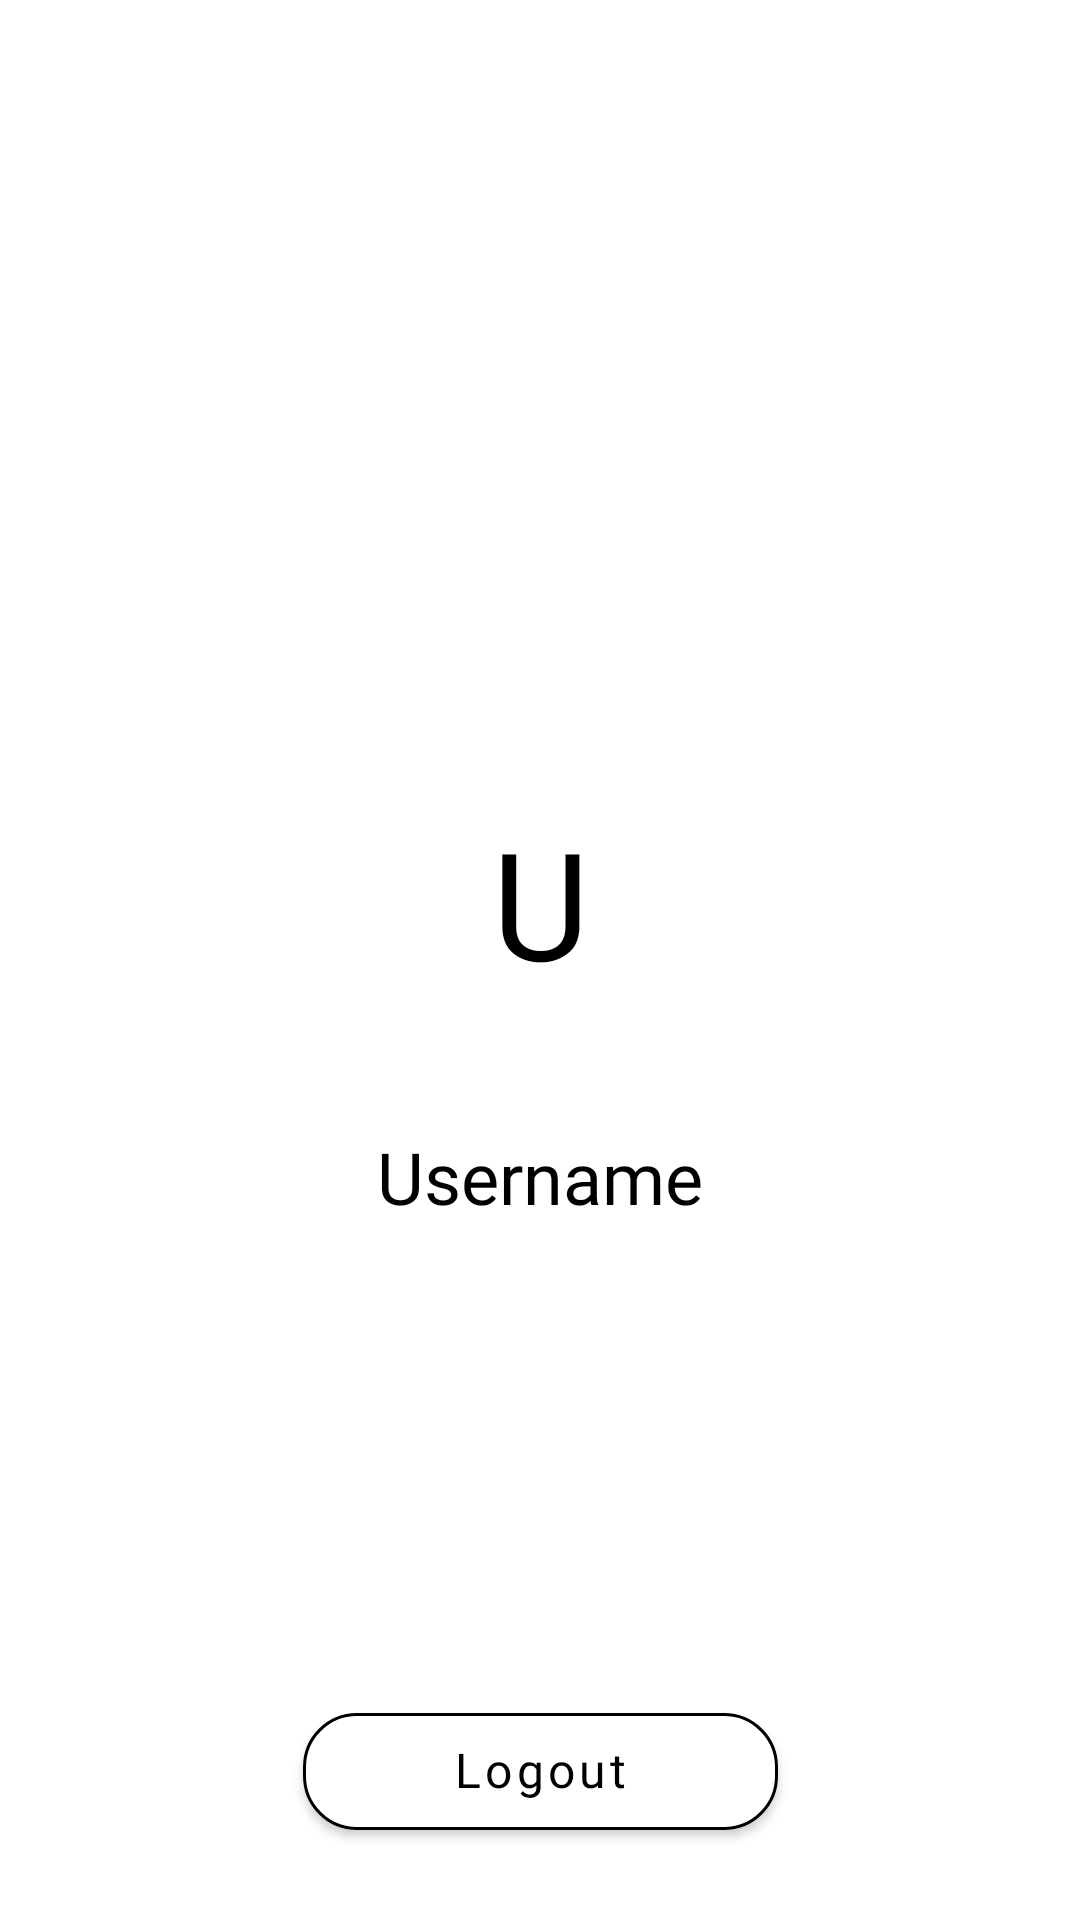

The Android layout XML behind this screen, and the referenced resources:
<!-- AndroidManifest.xml: application theme Theme.Stories -->
<!-- res/layout/fragment_account.xml -->
<?xml version="1.0" encoding="utf-8"?>
<androidx.constraintlayout.widget.ConstraintLayout xmlns:android="http://schemas.android.com/apk/res/android"
    xmlns:app="http://schemas.android.com/apk/res-auto"
    xmlns:tools="http://schemas.android.com/tools"
    android:id="@+id/constraintLayout"
    android:layout_width="match_parent"
    android:layout_height="match_parent"
    tools:context=".ui.home.account.AccountFragment">

    <androidx.appcompat.widget.AppCompatTextView
        android:id="@+id/txAvatar"
        style="@style/Text.Header50"
        android:layout_width="120dp"
        android:layout_height="120dp"
        android:background="@drawable/bg_circle_primary_overlay50"
        android:gravity="center"
        android:text="@string/u"
        app:layout_constraintBottom_toTopOf="@id/txName"
        android:layout_marginTop="80dp"
        app:layout_constraintEnd_toEndOf="parent"
        app:layout_constraintStart_toStartOf="parent"
        app:layout_constraintTop_toTopOf="parent"
        app:layout_constraintVertical_chainStyle="packed" />

    <androidx.appcompat.widget.AppCompatTextView
        android:id="@+id/txName"
        style="@style/Text.Header7"
        android:layout_width="wrap_content"
        android:layout_height="wrap_content"
        android:layout_marginTop="16dp"
        android:text="@string/username"
        app:layout_constraintBottom_toTopOf="@id/action_logout"
        app:layout_constraintEnd_toEndOf="@id/txAvatar"
        app:layout_constraintStart_toStartOf="@id/txAvatar"
        app:layout_constraintTop_toBottomOf="@id/txAvatar" />

    <com.google.android.material.button.MaterialButton
        android:id="@+id/action_logout"
        style="@style/MaterialButton.Secondary"
        android:layout_width="wrap_content"
        android:layout_height="wrap_content"
        android:layout_marginTop="40dp"
        android:layout_marginBottom="30dp"
        android:paddingStart="50dp"
        android:paddingEnd="50dp"
        android:text="@string/logout"
        app:layout_constraintBottom_toBottomOf="parent"
        app:layout_constraintEnd_toEndOf="@id/txAvatar"
        app:layout_constraintStart_toStartOf="@id/txAvatar" />

</androidx.constraintlayout.widget.ConstraintLayout>
<!-- resources referenced by this layout -->
<resources>
  <string name="logout">Logout</string>
  <string name="u">U</string>
  <string name="username">Username</string>
  <style name="MaterialButton.Secondary">
          <item name="android:textColor">@color/black</item>
          <item name="backgroundTint">@color/white</item>
          <item name="rippleColor">@color/grey_700</item>
          <item name="strokeColor">@color/black</item>
          <item name="strokeWidth">1dp</item>
      </style>
  <style name="Text.Header50">
          <item name="android:textSize">50sp</item>
          <item name="android:fontFamily">@font/lato_bold</item>
      </style>
  <style name="Text.Header7">
          <item name="android:textSize">24sp</item>
          <item name="android:fontFamily">@font/lato_bold</item>
      </style>
  <style name="Theme.Stories" parent="Theme.MaterialComponents.DayNight.NoActionBar">
          <item name="colorPrimary">@color/purple_500</item>
          <item name="colorPrimaryVariant">@color/black</item>
          <item name="colorOnPrimary">@color/white</item>
          <item name="colorSecondary">@color/teal_200</item>
          <item name="colorSecondaryVariant">@color/teal_700</item>
          <item name="colorOnSecondary">@color/black</item>
          <item name="android:statusBarColor">?attr/colorPrimaryVariant</item>
  
      </style>
  <color name="black">#FF000000</color>
  <color name="white">#FFFFFF</color>
  <color name="grey_700">#616161</color>
  <color name="purple_500">#FF6200EE</color>
  <color name="teal_200">#FF03DAC5</color>
  <color name="teal_700">#FF018786</color>
</resources>
